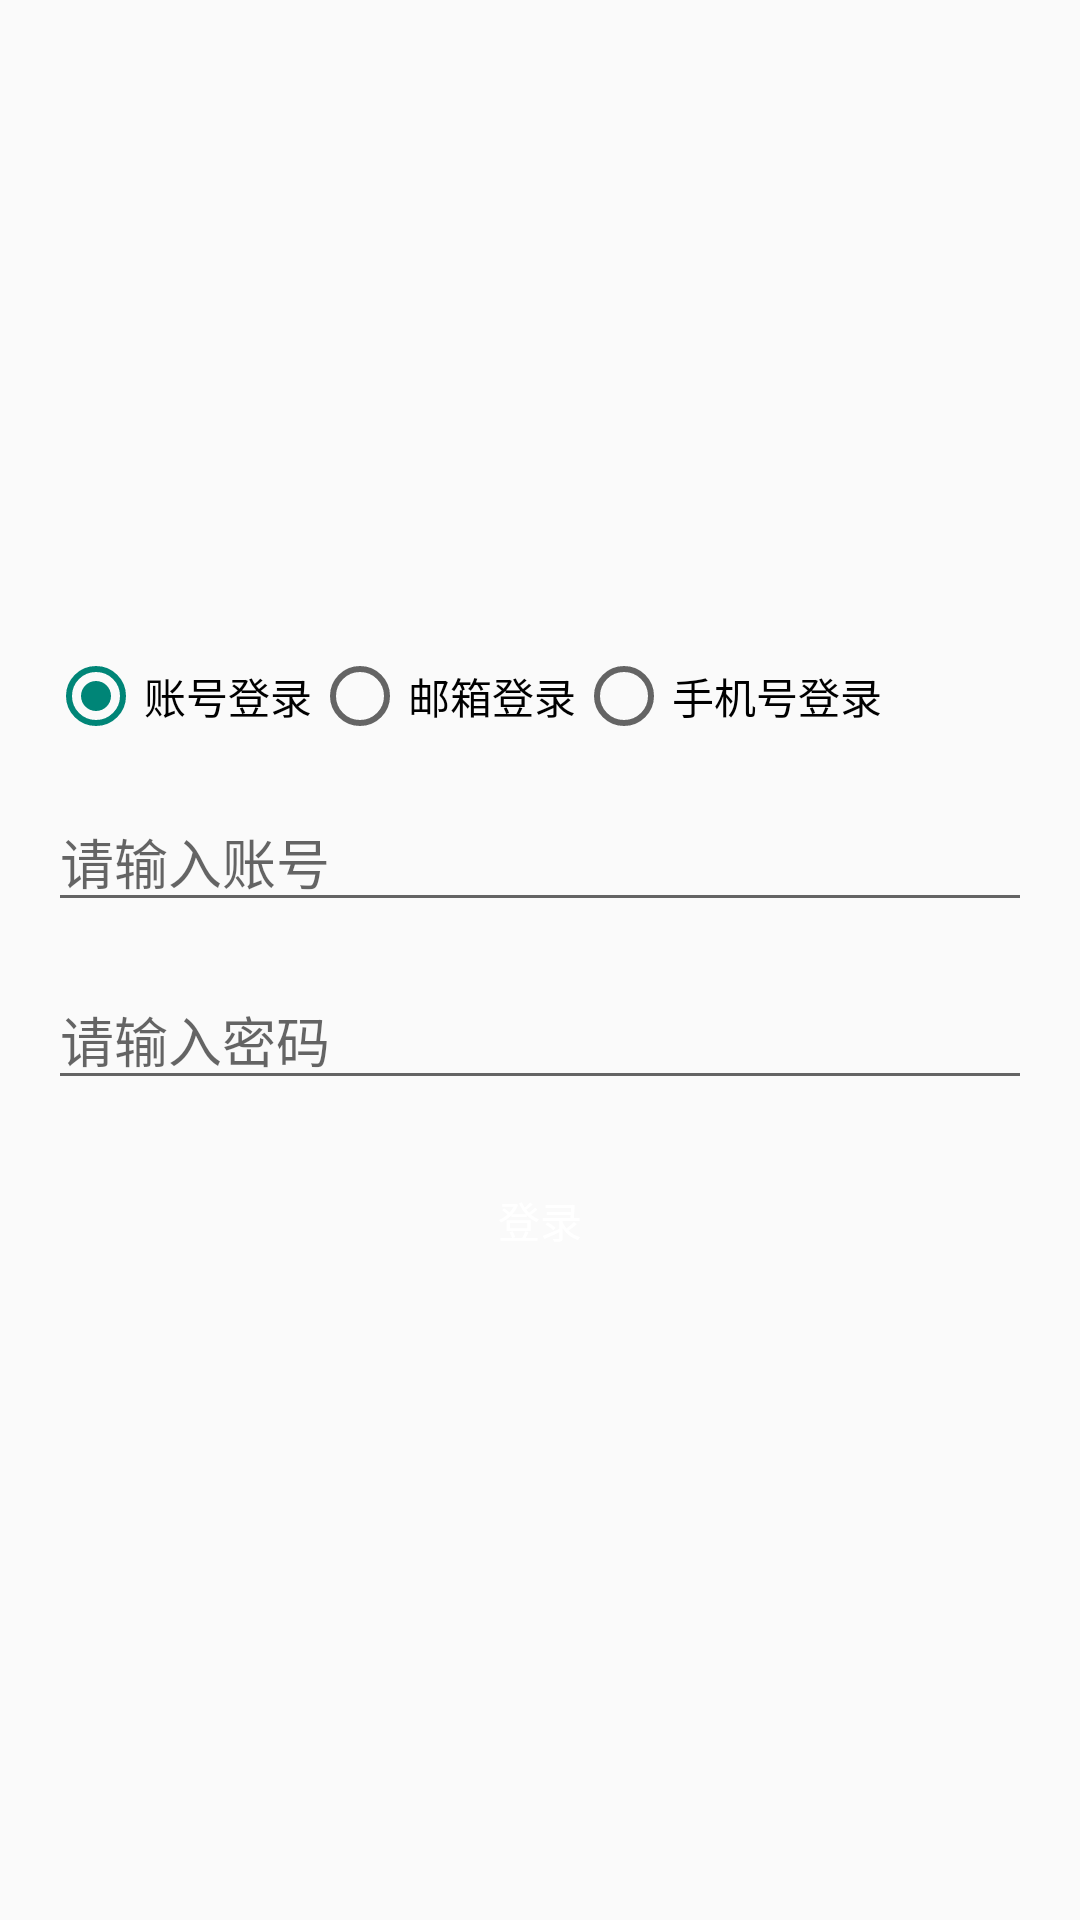

Produce the Android XML layout that renders to this screen, including the resource entries it uses.
<!-- AndroidManifest.xml: application theme Theme.MyApplication -->
<!-- res/layout/activity_user_login.xml -->
<LinearLayout
    xmlns:android="http://schemas.android.com/apk/res/android"
    android:layout_width="match_parent"
    android:layout_height="match_parent"
    android:orientation="vertical"
    android:padding="16dp"
    android:background="@drawable/background_image">
    
    <TextView
        android:layout_width="match_parent"
        android:layout_height="200sp"
        />

    
    <RadioGroup
        android:id="@+id/radio_group_login_method"
        android:layout_width="match_parent"
        android:layout_height="wrap_content"
        android:orientation="horizontal"
        android:layout_marginBottom="16dp">

        <RadioButton
            android:id="@+id/radio_user_id"
            android:layout_width="wrap_content"
            android:layout_height="wrap_content"
            android:text="账号登录"
            android:checked="true" />

        <RadioButton
            android:id="@+id/radio_email"
            android:layout_width="wrap_content"
            android:layout_height="wrap_content"
            android:text="邮箱登录" />

        <RadioButton
            android:id="@+id/radio_phone"
            android:layout_width="wrap_content"
            android:layout_height="wrap_content"
            android:text="手机号登录" />
    </RadioGroup>

    
    <EditText
        android:id="@+id/et_login_input"
        android:layout_width="match_parent"
        android:layout_height="wrap_content"
        android:hint="请输入账号"
        android:layout_marginBottom="16dp" />

    
    <EditText
        android:id="@+id/et_password"
        android:layout_width="match_parent"
        android:layout_height="wrap_content"
        android:hint="请输入密码"
        android:inputType="textPassword"
        android:layout_marginBottom="16dp" />

    
    <Button
        android:id="@+id/btn_login"
        android:layout_width="match_parent"
        android:layout_height="wrap_content"
        android:text="登录"
        android:textColor="#FFFFFF"
        android:background="@drawable/button_background_primary"/>

</LinearLayout>
<!-- resources referenced by this layout -->
<resources>
  <style name="Theme.MyApplication" parent="Base.Theme.MyApplication" />
  <style name="Base.Theme.MyApplication" parent="Theme.MaterialComponents.DayNight.DarkActionBar.Bridge">
  
      </style>
</resources>
